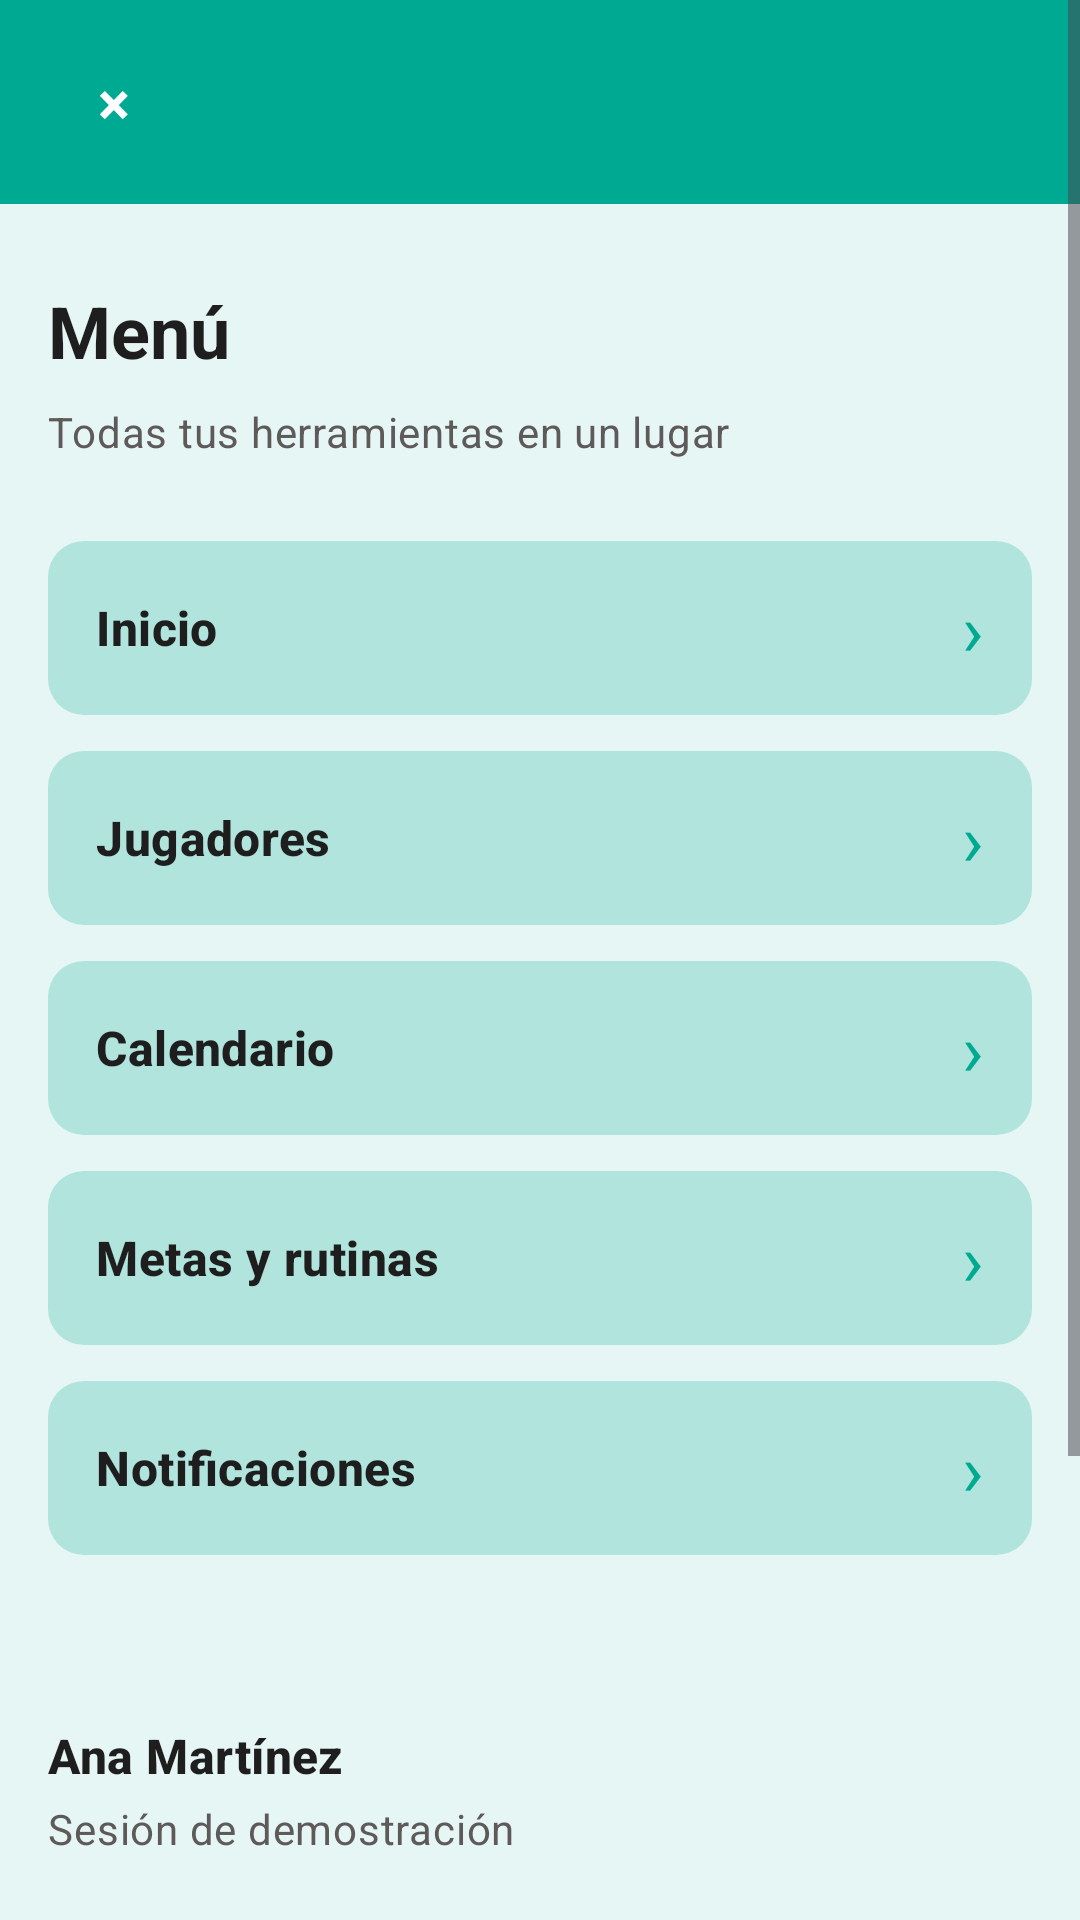

This screen was rendered from an Android layout file. Write that file and the resources it references.
<!-- AndroidManifest.xml: application theme Theme.SPORTSGD -->
<!-- res/layout/fragment_menu.xml -->
<?xml version="1.0" encoding="utf-8"?>
<ScrollView xmlns:android="http://schemas.android.com/apk/res/android"
    xmlns:app="http://schemas.android.com/apk/res-auto"
    android:layout_width="match_parent"
    android:layout_height="match_parent"
    android:background="@color/sportsgd_canvas"
    android:fillViewport="true"
    android:overScrollMode="never">

    <LinearLayout
        android:layout_width="match_parent"
        android:layout_height="wrap_content"
        android:minHeight="844dp"
        android:orientation="vertical">

        <LinearLayout
            android:layout_width="match_parent"
            android:layout_height="@dimen/header_height"
            android:background="@color/sportsgd_primary"
            android:gravity="center_vertical"
            android:orientation="horizontal"
            android:paddingStart="16dp"
            android:paddingEnd="16dp">

            <TextView
                android:id="@+id/btnCloseMenu"
                android:layout_width="44dp"
                android:layout_height="44dp"
                android:background="?attr/selectableItemBackgroundBorderless"
                android:clickable="true"
                android:contentDescription="@string/content_description_close_menu"
                android:focusable="true"
                android:gravity="center"
                android:text="@string/close_symbol"
                android:textColor="@color/sportsgd_white"
                android:textSize="20sp"
                android:textStyle="bold" />

        </LinearLayout>

        <LinearLayout
            android:layout_width="match_parent"
            android:layout_height="wrap_content"
            android:orientation="vertical"
            android:paddingStart="16dp"
            android:paddingEnd="16dp"
            android:paddingTop="26dp"
            android:paddingBottom="24dp">

            <TextView
                style="@style/TextAppearance.SPORTSGD.ScreenTitle"
                android:layout_width="match_parent"
                android:layout_height="wrap_content"
                android:text="@string/menu" />

            <TextView
                style="@style/TextAppearance.SPORTSGD.Body.Secondary"
                android:layout_width="match_parent"
                android:layout_height="wrap_content"
                android:layout_marginTop="8dp"
                android:text="@string/menu_description" />

            <LinearLayout
                android:id="@+id/btnMenuHome"
                android:layout_width="match_parent"
                android:layout_height="58dp"
                android:layout_marginTop="27dp"
                android:background="@drawable/bg_menu_item"
                android:clickable="true"
                android:focusable="true"
                android:gravity="center_vertical"
                android:orientation="horizontal"
                android:paddingStart="16dp"
                android:paddingEnd="16dp">

                <TextView
                    style="@style/TextAppearance.SPORTSGD.CardTitle"
                    android:layout_width="0dp"
                    android:layout_height="wrap_content"
                    android:layout_weight="1"
                    android:text="@string/home" />

                <TextView
                    android:layout_width="wrap_content"
                    android:layout_height="wrap_content"
                    android:text="@string/chevron"
                    android:textColor="@color/sportsgd_primary"
                    android:textSize="24sp" />
            </LinearLayout>

            <LinearLayout
                android:id="@+id/btnMenuPlayers"
                android:layout_width="match_parent"
                android:layout_height="58dp"
                android:layout_marginTop="12dp"
                android:background="@drawable/bg_menu_item"
                android:clickable="true"
                android:focusable="true"
                android:gravity="center_vertical"
                android:orientation="horizontal"
                android:paddingStart="16dp"
                android:paddingEnd="16dp">
                <TextView style="@style/TextAppearance.SPORTSGD.CardTitle" android:layout_width="0dp" android:layout_height="wrap_content" android:layout_weight="1" android:text="@string/players" />
                <TextView android:layout_width="wrap_content" android:layout_height="wrap_content" android:text="@string/chevron" android:textColor="@color/sportsgd_primary" android:textSize="24sp" />
            </LinearLayout>

            <LinearLayout
                android:id="@+id/btnMenuCalendar"
                android:layout_width="match_parent"
                android:layout_height="58dp"
                android:layout_marginTop="12dp"
                android:background="@drawable/bg_menu_item"
                android:clickable="true"
                android:focusable="true"
                android:gravity="center_vertical"
                android:orientation="horizontal"
                android:paddingStart="16dp"
                android:paddingEnd="16dp">
                <TextView style="@style/TextAppearance.SPORTSGD.CardTitle" android:layout_width="0dp" android:layout_height="wrap_content" android:layout_weight="1" android:text="@string/calendar" />
                <TextView android:layout_width="wrap_content" android:layout_height="wrap_content" android:text="@string/chevron" android:textColor="@color/sportsgd_primary" android:textSize="24sp" />
            </LinearLayout>

            <LinearLayout
                android:id="@+id/btnMenuGoals"
                android:layout_width="match_parent"
                android:layout_height="58dp"
                android:layout_marginTop="12dp"
                android:background="@drawable/bg_menu_item"
                android:clickable="true"
                android:focusable="true"
                android:gravity="center_vertical"
                android:orientation="horizontal"
                android:paddingStart="16dp"
                android:paddingEnd="16dp">
                <TextView style="@style/TextAppearance.SPORTSGD.CardTitle" android:layout_width="0dp" android:layout_height="wrap_content" android:layout_weight="1" android:text="@string/goals_and_routines" />
                <TextView android:layout_width="wrap_content" android:layout_height="wrap_content" android:text="@string/chevron" android:textColor="@color/sportsgd_primary" android:textSize="24sp" />
            </LinearLayout>

            <LinearLayout
                android:id="@+id/btnMenuNotifications"
                android:layout_width="match_parent"
                android:layout_height="58dp"
                android:layout_marginTop="12dp"
                android:background="@drawable/bg_menu_item"
                android:clickable="true"
                android:focusable="true"
                android:gravity="center_vertical"
                android:orientation="horizontal"
                android:paddingStart="16dp"
                android:paddingEnd="16dp">
                <TextView style="@style/TextAppearance.SPORTSGD.CardTitle" android:layout_width="0dp" android:layout_height="wrap_content" android:layout_weight="1" android:text="@string/notifications" />
                <TextView android:layout_width="wrap_content" android:layout_height="wrap_content" android:text="@string/chevron" android:textColor="@color/sportsgd_primary" android:textSize="24sp" />
            </LinearLayout>

            <LinearLayout
                android:id="@+id/btnMenuProfile"
                android:layout_width="match_parent"
                android:layout_height="wrap_content"
                android:layout_marginTop="56dp"
                android:background="?attr/selectableItemBackground"
                android:clickable="true"
                android:contentDescription="@string/open_profile"
                android:focusable="true"
                android:orientation="vertical">

                <TextView
                    android:id="@+id/tvMenuUserName"
                    style="@style/TextAppearance.SPORTSGD.CardTitle"
                    android:layout_width="match_parent"
                    android:layout_height="wrap_content"
                    android:text="@string/profile_name" />

                <TextView
                    android:id="@+id/tvMenuSession"
                    style="@style/TextAppearance.SPORTSGD.Body.Secondary"
                    android:layout_width="match_parent"
                    android:layout_height="wrap_content"
                    android:layout_marginTop="4dp"
                    android:text="@string/demo_session" />
            </LinearLayout>

            <com.google.android.material.button.MaterialButton
                android:id="@+id/btnMenuLogout"
                style="@style/Widget.SPORTSGD.Button.Secondary"
                android:layout_width="match_parent"
                android:layout_height="52dp"
                android:layout_marginTop="48dp"
                android:text="@string/logout" />
        </LinearLayout>
    </LinearLayout>
</ScrollView>
<!-- resources referenced by this layout -->
<resources>
  <color name="sportsgd_canvas">#E6F6F4</color>
  <color name="sportsgd_primary">#00A991</color>
  <color name="sportsgd_white">#FFFFFF</color>
  <dimen name="header_height">68dp</dimen>
  <!-- drawable bg_menu_item (drawable) -->
  <?xml version="1.0" encoding="utf-8"?>
  <shape xmlns:android="http://schemas.android.com/apk/res/android" android:shape="rectangle">
      <corners android:radius="12dp" />
      <solid android:color="@color/sportsgd_surface" />
  </shape>
  <string name="calendar">Calendario</string>
  <string name="chevron">›</string>
  <string name="close_symbol">×</string>
  <string name="content_description_close_menu">Cerrar menú</string>
  <string name="demo_session">Sesión de demostración</string>
  <string name="goals_and_routines">Metas y rutinas</string>
  <string name="home">Inicio</string>
  <string name="logout">Cerrar sesión</string>
  <string name="menu">Menú</string>
  <string name="menu_description">Todas tus herramientas en un lugar</string>
  <string name="notifications">Notificaciones</string>
  <string name="open_profile">Abrir perfil</string>
  <string name="players">Jugadores</string>
  <string name="profile_name">Ana Martínez</string>
  <style name="TextAppearance.SPORTSGD.Body.Secondary" parent="TextAppearance.SPORTSGD.Body">
          <item name="android:textColor">@color/sportsgd_text_secondary</item>
      </style>
  <style name="TextAppearance.SPORTSGD.CardTitle" parent="TextAppearance.Material3.TitleMedium">
          <item name="android:fontFamily">sans-serif</item>
          <item name="android:textSize">16sp</item>
          <item name="android:textStyle">bold</item>
          <item name="android:textColor">@color/sportsgd_text_primary</item>
      </style>
  <style name="TextAppearance.SPORTSGD.ScreenTitle" parent="TextAppearance.Material3.HeadlineSmall">
          <item name="android:fontFamily">sans-serif</item>
          <item name="android:textSize">24sp</item>
          <item name="android:textStyle">bold</item>
          <item name="android:textColor">@color/sportsgd_text_primary</item>
      </style>
  <style name="Widget.SPORTSGD.Button.Secondary" parent="Widget.Material3.Button.OutlinedButton">
          <item name="android:minHeight">48dp</item>
          <item name="android:textAllCaps">false</item>
          <item name="android:textSize">14sp</item>
          <item name="android:textStyle">bold</item>
          <item name="android:textColor">@color/sportsgd_primary</item>
          <item name="backgroundTint">@color/sportsgd_white</item>
          <item name="cornerRadius">12dp</item>
          <item name="strokeColor">@color/sportsgd_border</item>
          <item name="strokeWidth">1dp</item>
      </style>
  <style name="Theme.SPORTSGD" parent="Base.Theme.SPORTSGD" />
  <color name="sportsgd_surface">#B0E4DD</color>
  <style name="TextAppearance.SPORTSGD.Body" parent="TextAppearance.Material3.BodyMedium">
          <item name="android:fontFamily">sans-serif</item>
          <item name="android:textSize">14sp</item>
          <item name="android:textColor">@color/sportsgd_text_primary</item>
      </style>
  <color name="sportsgd_text_secondary">#5E5A5A</color>
  <color name="sportsgd_text_primary">#1E1E1E</color>
  <color name="sportsgd_border">#E6E4E4</color>
  <color name="sportsgd_primary_container">#D3F3EE</color>
  <color name="sportsgd_error">#FF383C</color>
  <color name="sportsgd_primary_dark">#007F6D</color>
</resources>
